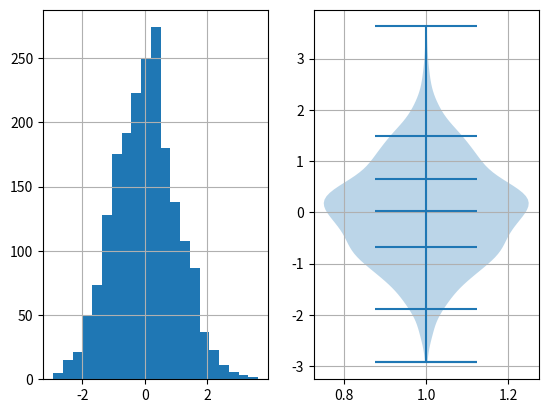
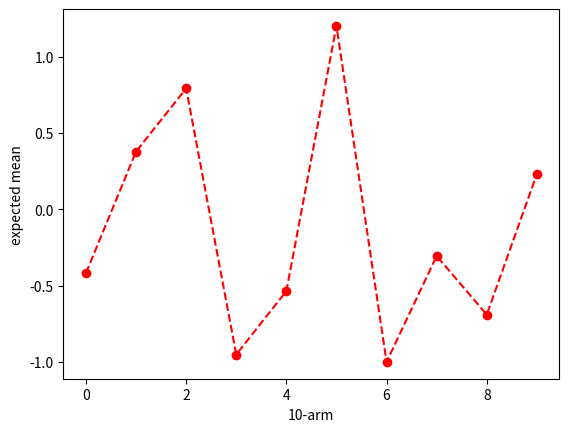
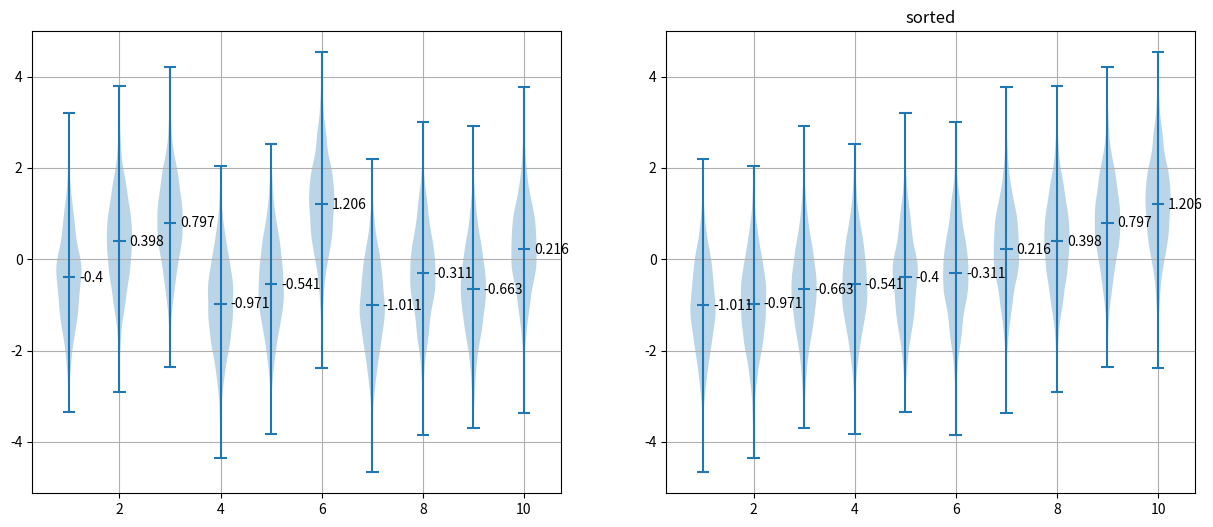

Write the Python code that produced these figures, in order.
import numpy as np
import matplotlib.pyplot as plt
import matplotlib as mpl


def draw_one_arm(reward_dist):
    fig, axes = plt.subplots(nrows=1, ncols=2)
    ax = axes[0]
    ax.grid()
    ax.hist(reward_dist, bins=21)

    ax = axes[1]
    ax.grid()
    ax.violinplot(
        reward_dist,
        showmeans=True,
        quantiles=[0, 0.025, 0.25, 0.75, 0.925]
    )

    return fig, axes


def draw_mu(reward_mu):
    fig, ax = plt.subplots()
    ax.plot(reward_mu, 'ro--')
    ax.set_xlabel(u"10-arm")
    ax.set_ylabel(u"expected mean")
    return fig, ax


def draw_k_arm(k_reward_dist_mu, k_reward_dist_mu_sort):
    fig, axes = plt.subplots(nrows=1, ncols=2, figsize=(15, 6))
    ax = axes[0]
    ax.grid()
    ax.violinplot(k_reward_dist_mu, showmeans=True)
    mean = np.round(np.mean(k_reward_dist_mu, axis=0), 3)
    for i in range(10):
        ax.text(i + 1 + 0.2, mean[i] - 0.1, str(mean[i]))

    ax.set_title('')

    ax = axes[1]
    ax.grid()
    ax.violinplot(k_reward_dist_mu_sort, showmeans=True)
    mean = np.round(np.mean(k_reward_dist_mu_sort, axis=0), 3)
    for i in range(10):
        ax.text(i + 1 + 0.2, mean[i] - 0.1, str(mean[i]))

    ax.set_title('sorted')

    return fig, axes


if __name__ == "__main__":

    num_arm = 10
    num_data = 2000
    np.random.seed(5)
    k_reward_dist = np.random.randn(num_data, num_arm)
    print("raw mean=", np.round(np.mean(k_reward_dist, axis=0), 3))
    fig1, _ = draw_one_arm(k_reward_dist[:, 0])

    reward_mu = np.random.randn(num_arm)
    print("expected average return=", np.round(reward_mu, 3))
    fig2, _ = draw_mu(reward_mu)

    k_reward_dist_mu = reward_mu + k_reward_dist
    print("actual mean=", np.round(np.mean(k_reward_dist_mu, axis=0), 3))

    reward_mu_sort_arg = np.argsort(reward_mu)
    k_reward_dist_mu_sort = np.zeros_like(k_reward_dist_mu)
    for i in range(10):
        idx = reward_mu_sort_arg[i]  # i-th arm for idx
        k_reward_dist_mu_sort[:, i] = k_reward_dist_mu[:, idx]

    fig3, _ = draw_k_arm(k_reward_dist_mu, k_reward_dist_mu_sort)

    plt.show()